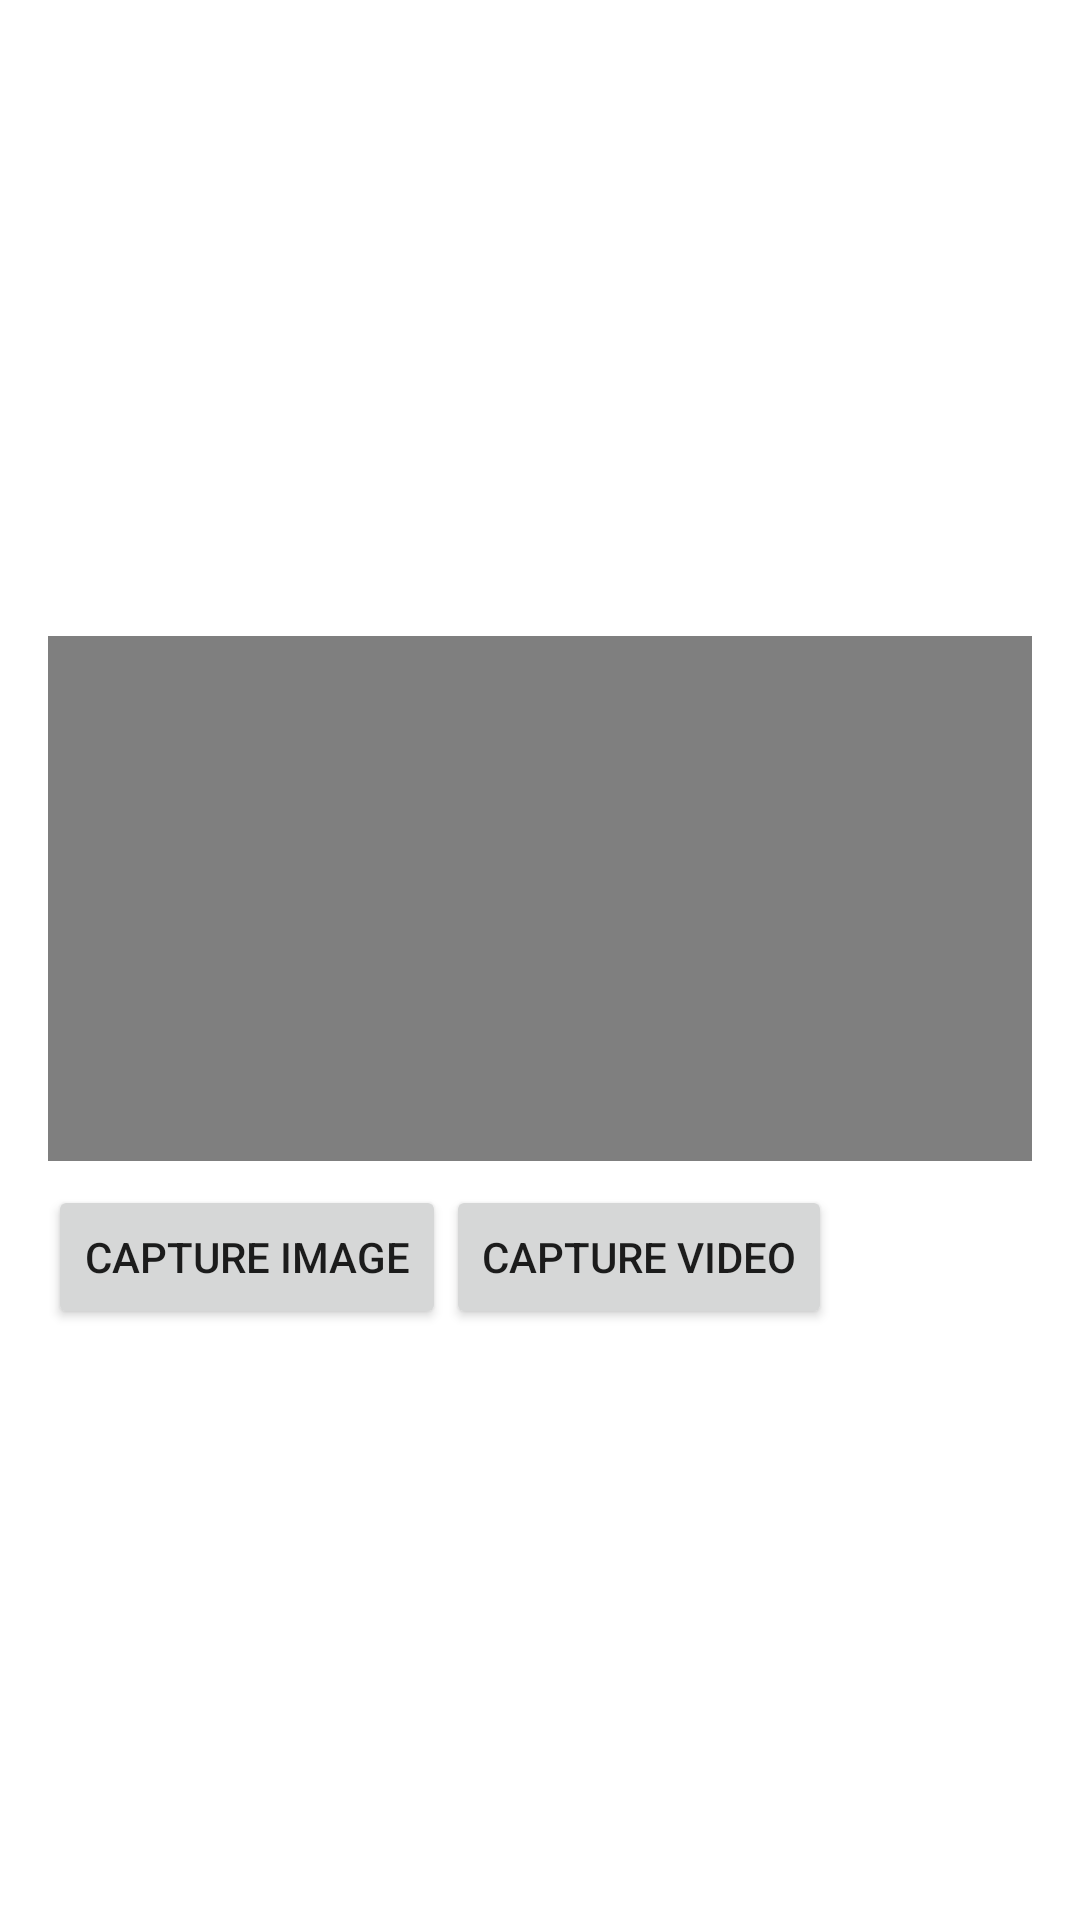

Produce the Android XML layout that renders to this screen, including the resource entries it uses.
<!-- AndroidManifest.xml: application theme Theme.TopQuiz_Nayren -->
<!-- res/layout/activity_camera.xml -->
<?xml version="1.0" encoding="utf-8"?>
<androidx.constraintlayout.widget.ConstraintLayout
    xmlns:android="http://schemas.android.com/apk/res/android"
    xmlns:app="http://schemas.android.com/apk/res-auto"
    xmlns:tools="http://schemas.android.com/tools"
    android:layout_width="match_parent"
    android:layout_height="match_parent"
    tools:context=".controller.CameraActivity">
    <ImageView
        android:id="@+id/imageView"
        android:layout_width="0dp"
        android:layout_height="175dp"
        android:layout_marginStart="16dp"
        android:layout_marginLeft="16dp"
        android:layout_marginTop="21dp"
        android:layout_marginEnd="16dp"
        android:layout_marginRight="16dp"
        app:layout_constraintEnd_toEndOf="parent"
        app:layout_constraintStart_toStartOf="parent"
        app:layout_constraintTop_toTopOf="parent"
        app:srcCompat="@drawable/ic_launcher_foreground"
        tools:ignore="VectorDrawableCompat" />
    <VideoView
        android:id="@+id/videoView"
        android:layout_width="0dp"
        android:layout_height="175dp"
        android:layout_marginStart="16dp"
        android:layout_marginTop="16dp"
        android:layout_marginEnd="16dp"
        android:layout_marginRight="16dp"
        app:layout_constraintEnd_toEndOf="parent"
        app:layout_constraintStart_toStartOf="parent"
        app:layout_constraintTop_toBottomOf="@+id/imageView" />
    <LinearLayout
        android:layout_width="0dp"
        android:layout_height="wrap_content"
        android:layout_marginStart="16dp"
        android:layout_marginLeft="16dp"
        android:layout_marginTop="8dp"
        android:layout_marginEnd="16dp"
        android:layout_marginRight="16dp"
        android:orientation="horizontal"
        app:layout_constraintEnd_toEndOf="parent"
        app:layout_constraintStart_toStartOf="parent"
        app:layout_constraintTop_toBottomOf="@+id/videoView">
        <Button
            android:id="@+id/button_image"
            android:layout_width="wrap_content"
            android:layout_height="wrap_content"
            android:layout_weight="0"
            android:text="Capture Image" />
        <Button
            android:id="@+id/button_video"
            android:layout_width="wrap_content"
            android:layout_height="wrap_content"
            android:layout_weight="0"
            android:text="Capture Video" />
    </LinearLayout>
</androidx.constraintlayout.widget.ConstraintLayout>
<!-- resources referenced by this layout -->
<resources>
  <style name="Theme.TopQuiz_Nayren" parent="Theme.MaterialComponents.DayNight.DarkActionBar">
          
          <item name="colorPrimary">@color/purple_500</item>
          <item name="colorPrimaryVariant">@color/purple_700</item>
          <item name="colorOnPrimary">@color/white</item>
          
          <item name="colorSecondary">@color/teal_200</item>
          <item name="colorSecondaryVariant">@color/teal_700</item>
          <item name="colorOnSecondary">@color/black</item>
          
          <item name="android:statusBarColor">?attr/colorPrimaryVariant</item>
          
      </style>
  <color name="purple_500">#FF6200EE</color>
  <color name="purple_700">#FF3700B3</color>
  <color name="white">#FFFFFFFF</color>
  <color name="teal_200">#FF03DAC5</color>
  <color name="teal_700">#FF018786</color>
  <color name="black">#FF000000</color>
</resources>
